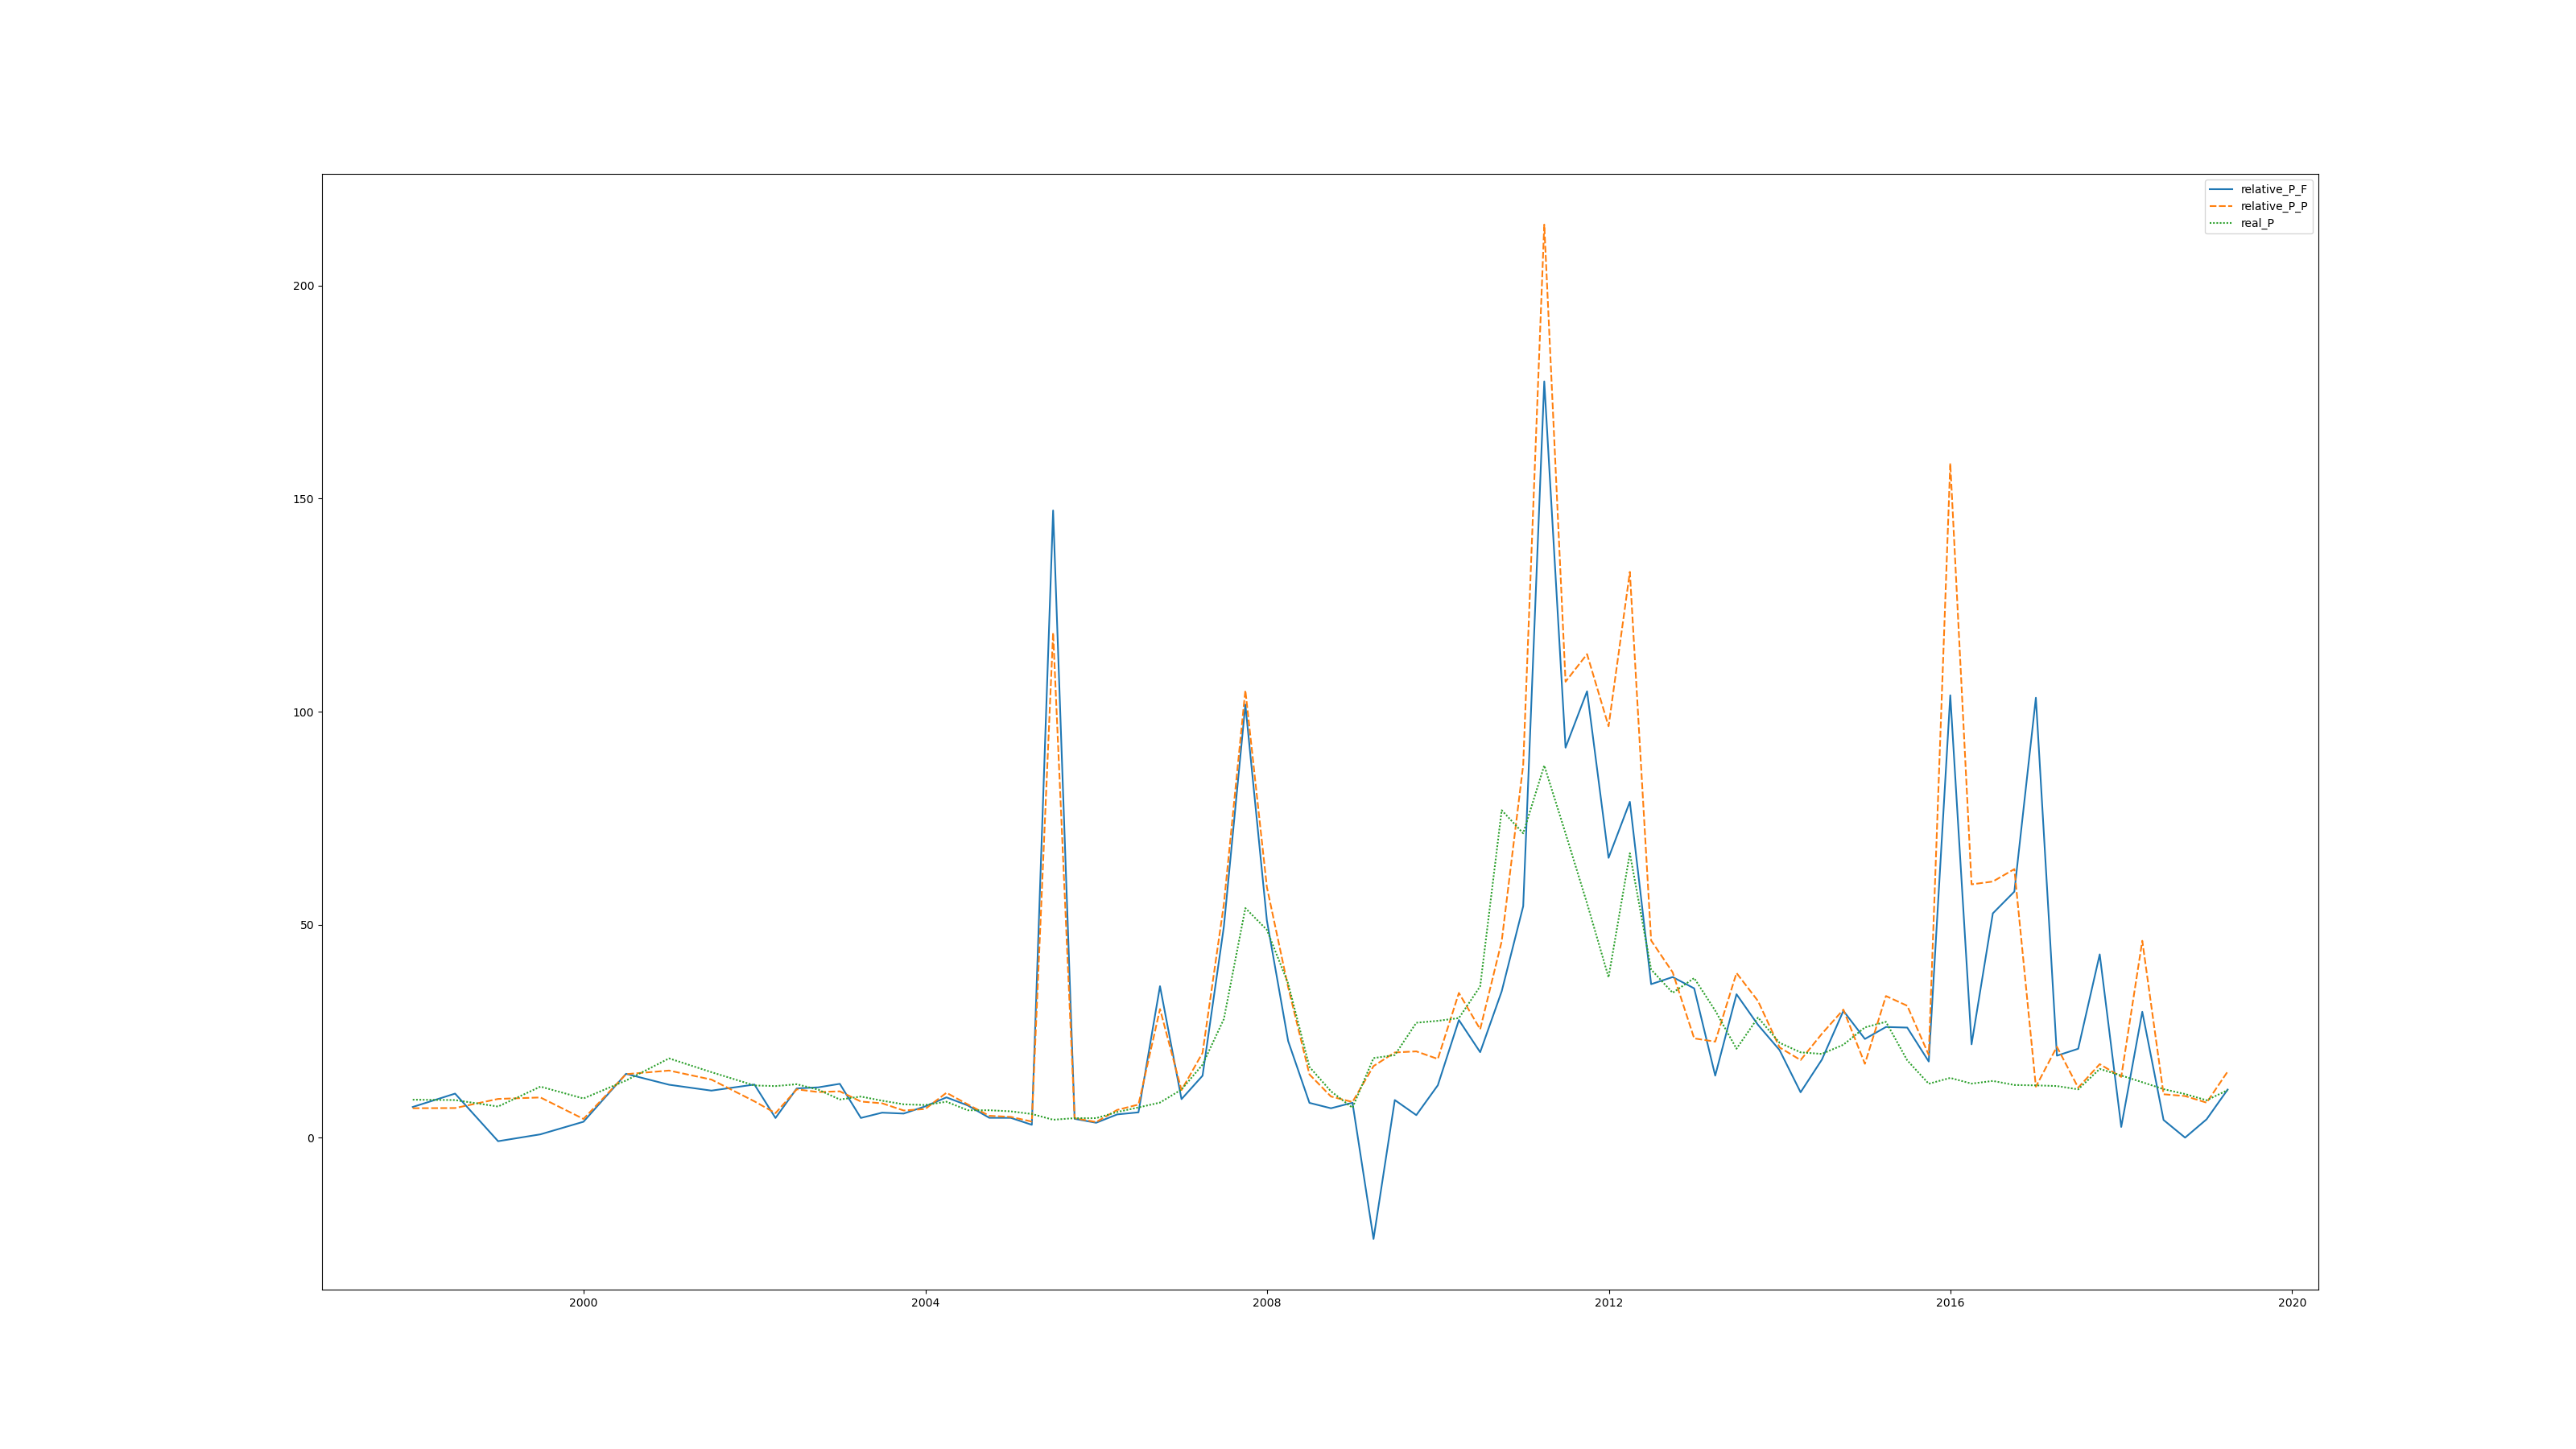

The table this chart was drawn from, first rows:
, relative_P_F, relative_P_P, real_P
2020-03-31, , , 
2019-12-31, , , 
2019-09-30, , , 
2019-06-30, , , 
2019-03-31, 11.29, 15.51, 11.15
2018-12-31, 4.306, 8.208, 8.77
2018-09-30, 0.002144, 9.765, 10.23
2018-06-30, 4.145, 10.18, 11.38
2018-03-31, 29.54, 46.2, 13.01
2017-12-31, 2.513, 14.25, 14.59
2017-09-30, 43.02, 17.25, 16.13
2017-06-30, 20.86, 11.73, 11.33
2017-03-31, 19.24, 21.33, 12.11
2016-12-31, 103.3, 11.96, 12.27
2016-09-30, 57.76, 63.04, 12.36
2016-06-30, 52.64, 60.12, 13.31
2016-03-31, 21.9, 59.46, 12.68
2015-12-31, 103.8, 158.3, 14.02
2015-09-30, 17.87, 19.41, 12.65
2015-06-30, 25.83, 30.96, 18.14
2015-03-31, 25.97, 33.24, 27.18
2014-12-31, 23.16, 17.33, 25.88
2014-09-30, 29.77, 30.06, 21.81
2014-06-30, 18.31, 24.37, 19.65
2014-03-31, 10.65, 18.2, 20.02
2013-12-31, 20.56, 21.18, 22.27
2013-09-30, 26.47, 32.07, 28.2
2013-06-30, 33.66, 38.65, 20.87
2013-03-31, 14.56, 22.54, 29.82
2012-12-31, 35.04, 23.3, 37.45
2012-09-30, 37.69, 38.81, 34.0
2012-06-30, 36.03, 46.27, 39.46
2012-03-31, 78.84, 132.8, 66.76
2011-12-31, 65.68, 96.56, 37.63
2011-09-30, 104.8, 113.5, 55.0
2011-06-30, 91.54, 107, 71.43
2011-03-31, 177.5, 214.3, 87.35
2010-12-31, 54.33, 87.51, 71.44
2010-09-30, 34.34, 46.09, 76.86
2010-06-30, 20.06, 25.44, 35.51
2010-03-31, 27.6, 33.97, 28.06
2009-12-31, 12.3, 18.47, 27.42
2009-09-30, 5.284, 20.25, 26.97
2009-06-30, 8.823, 19.99, 19.38
2009-03-31, -23.77, 16.79, 18.67
2008-12-31, 8.197, 8.364, 7.02
2008-09-30, 6.893, 9.659, 10.87
2008-06-30, 8.163, 14.84, 16.6
2008-03-31, 22.67, 35.31, 36.18
2007-12-31, 50.99, 58.82, 48.78
2007-09-30, 101.7, 105, 53.88
2007-06-30, 49.48, 54.75, 27.82
2007-03-31, 14.54, 19.9, 17.13
2006-12-31, 9.037, 11.16, 11.29
2006-09-30, 35.55, 30.18, 8.23
2006-06-30, 5.937, 7.764, 7.09
2006-03-31, 5.449, 6.507, 6.02
2005-12-31, 3.49, 3.664, 4.57
2005-09-30, 4.414, 4.564, 4.57
2005-06-30, 147.2, 118.6, 4.2
... 22 more rows
